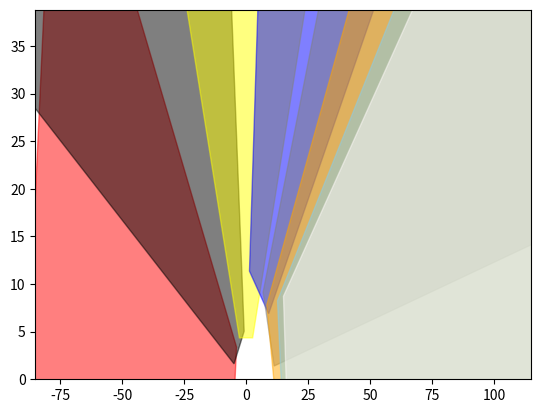

Recreate this plot in Python.
import matplotlib.pyplot as plt
import math
import numpy as np


def calculate(fx, fy, h, alpha, beta):
    fx = fx / 180 * np.pi
    fy = fy / 180 * np.pi
    alpha = alpha / 180 * np.pi
    beta = beta / 180 * np.pi
    d1 = h * np.tan(alpha - fx / 2)
    d2 = h * np.tan(alpha + fx / 2)
    if d2 < 0:
        d2 = 1000
    p1 = [-d1 / np.cos(fy / 2) * np.cos(np.pi - beta - fy / 2), d1 / np.cos(fy / 2) * np.sin(np.pi - beta - fy / 2)]
    p2 = [d1 / np.cos(fy / 2) * np.cos(beta - fy / 2), d1 / np.cos(fy / 2) * np.sin(beta - fy / 2)]
    p3 = [-d2 / np.cos(fy / 2) * np.cos(np.pi - beta - fy / 2), d2 / np.cos(fy / 2) * np.sin(np.pi - beta - fy / 2)]
    p4 = [d2 / np.cos(fy / 2) * np.cos(beta - fy / 2), d2 / np.cos(fy / 2) * np.sin(beta - fy / 2)]
    return p1, p2, p3, p4


def add_camera(flength, h, alpha, beta, color):
    fov = {28: 75, 35: 63, 50: 46, 85: 28}
    fx = fov[flength]
    fy = fx
    beta = 180 - beta

    p1, p2, p3, p4 = calculate(fx, fy, h, alpha, beta)

    x1, y1 = p1
    x2, y2 = p2
    x3, y3 = p4
    x4, y4 = p3

    x_min, x_max = -85, 115
    y_min, y_max = 0, 38.8

    x = [x1, x2, x3, x4]
    y = [y1, y2, y3, y4]
    print(np.array(x))
    print(np.array(y))
    print()

    plt.fill(x, y, color=color, alpha=0.5)

    plt.xlim(x_min, x_max)
    plt.ylim(y_min, y_max)


plt.figure()

# boundary
x = [-85, 115, 115, -85]
y = [0, 0, 38.8, 38.8]
plt.fill(x, y, color='white')

# focal length, camera height, elevation, azimuth
# flength, h, alpha, beta
add_camera(35, 13, 50, 10, 'red')
add_camera(35, 13, 50, 50, 'black')
add_camera(35, 13, 50, 90, 'yellow')
add_camera(50, 13, 62, 120, 'blue')
add_camera(50, 13, 62, 150, 'gray')
add_camera(50, 13, 62, 160, 'orange')
add_camera(50, 13, 70, 170, 'skyblue')
add_camera(50, 13, 74, 173, 'snow')

plt.show()
